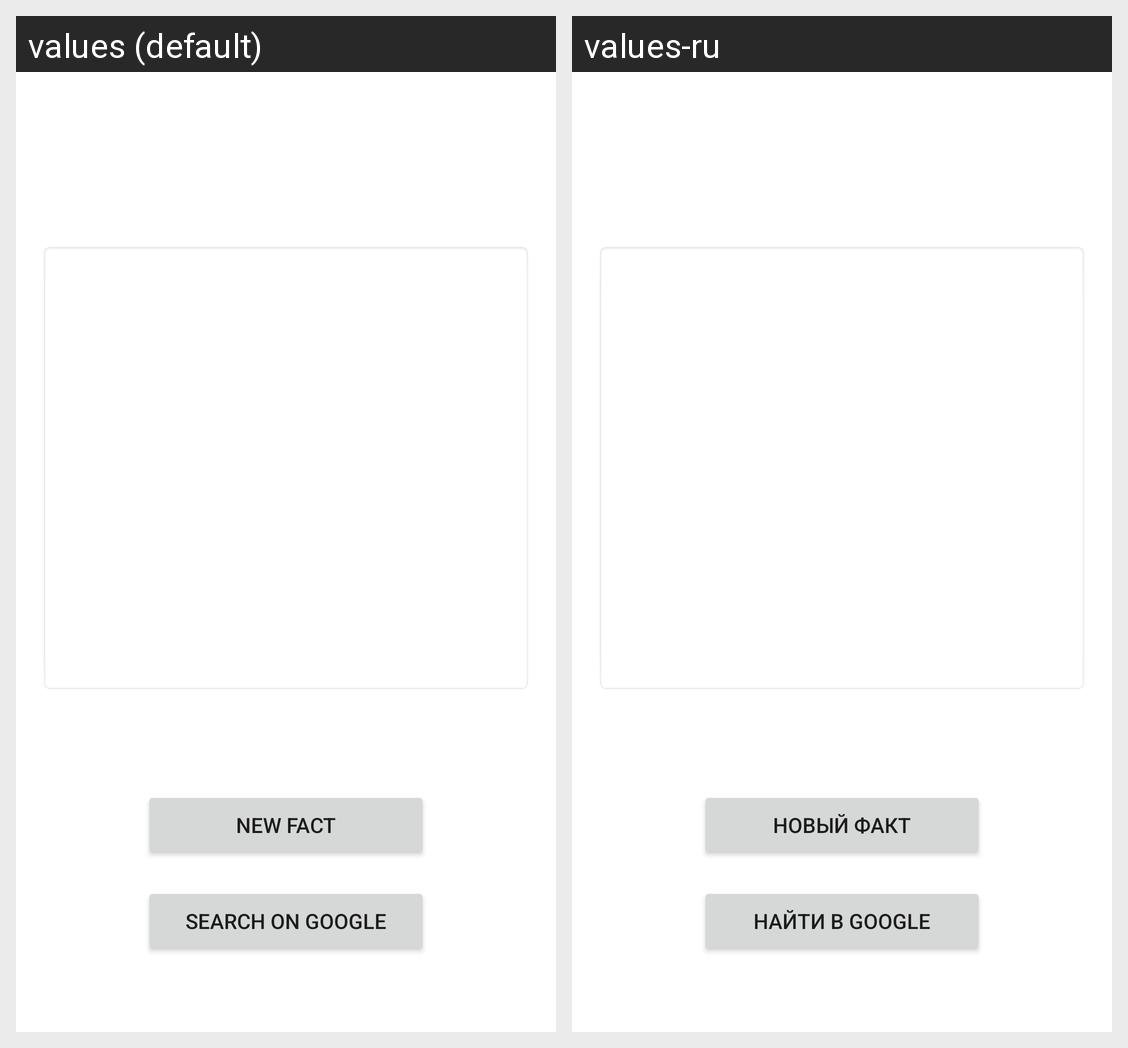

The same Android screen rendered under two of its app's locales, left to right. List the strings drawn on it with the default value and each locale's translation.
Android screen res/layout/activity_facts.xml rendered under 2 locales, left to right: values (default), values-ru. Device: Nexus 5 (rendered at 1080×1920; each locale shown at half size, 540×960, under a caption strip naming it); theme Theme.FinalProject.
Strings drawn on this screen, with the default value and each locale's value (text and hints the layout hard-codes, and strings that could not be matched under every locale, appear in the picture but are not listed):

buttonNewFact
  values: New Fact
  values-ru: Новый Факт

buttonSearchFact
  values: Search on Google
  values-ru: Найти в Google
